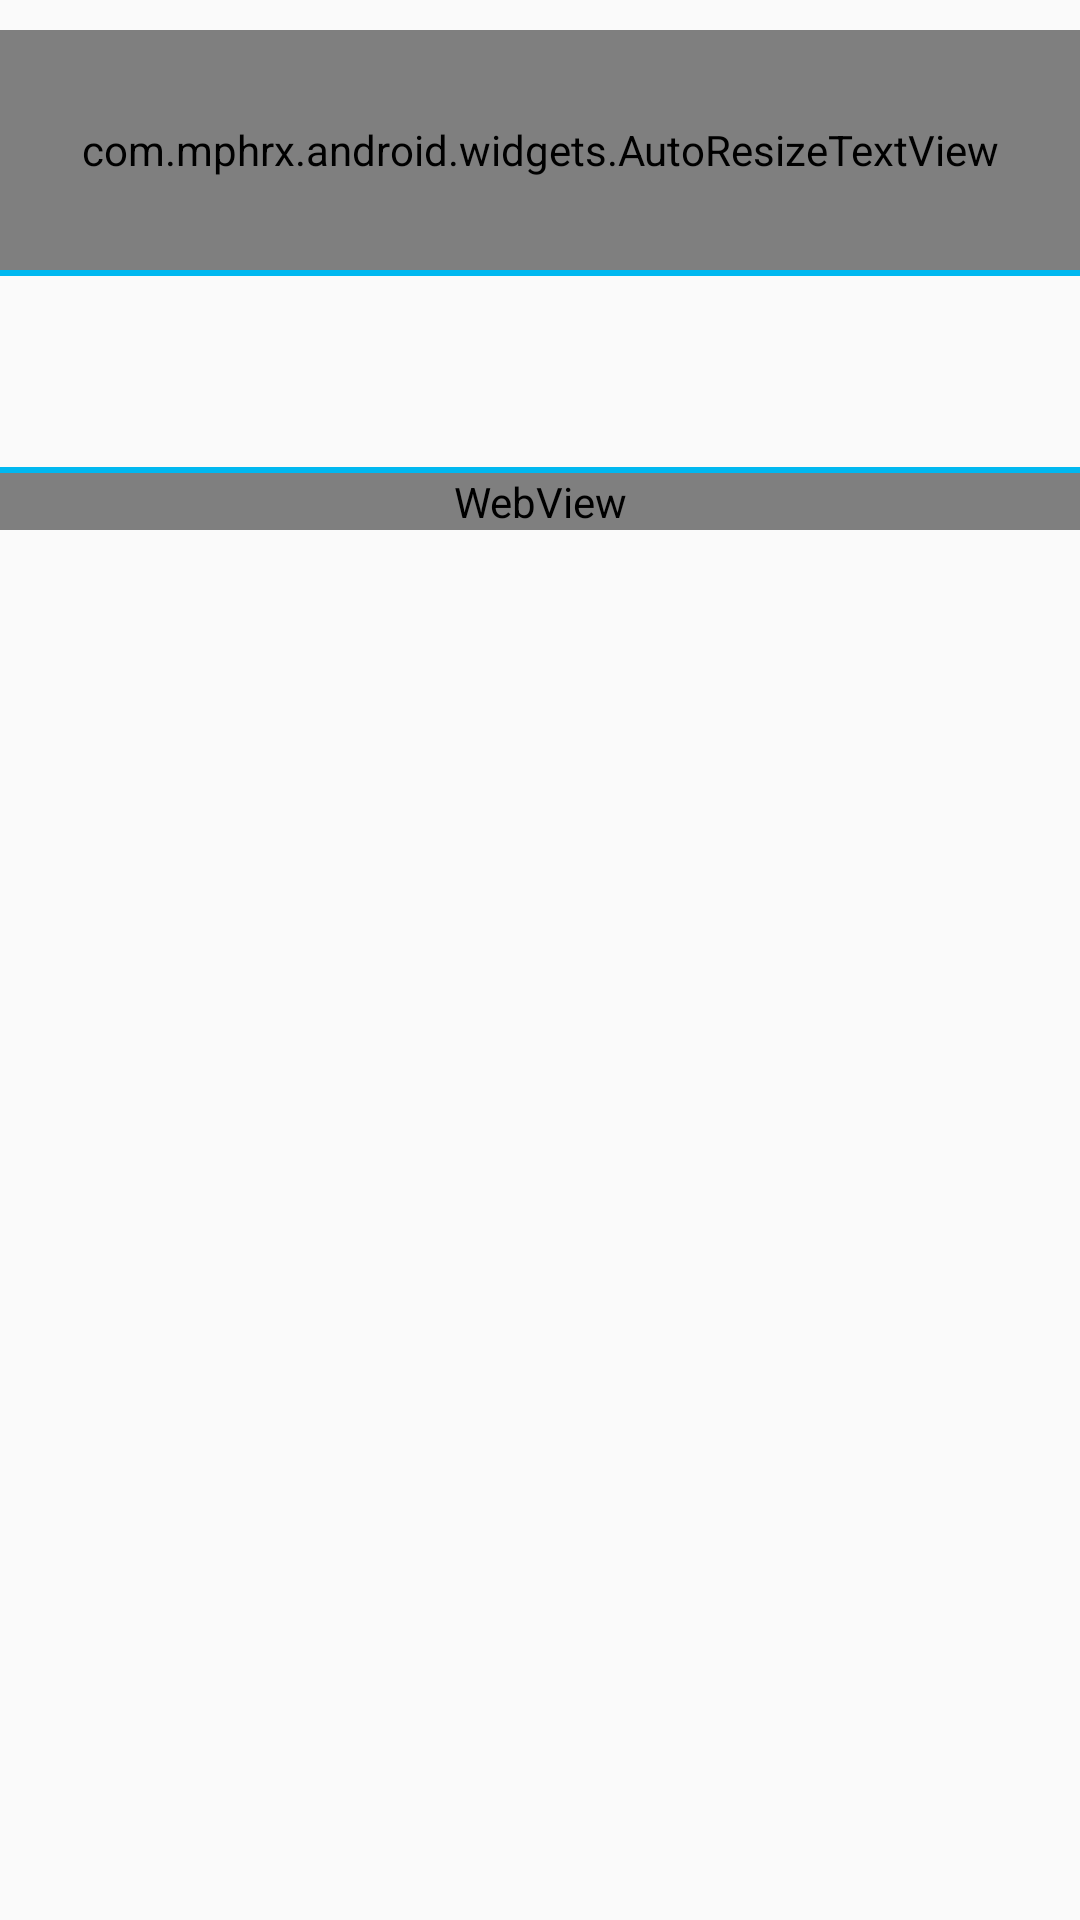

Produce the Android XML layout that renders to this screen, including the resource entries it uses.
<!-- AndroidManifest.xml: application theme AppTheme -->
<!-- res/layout/activity_go_detail.xml -->
<?xml version="1.0" encoding="utf-8"?>
<ScrollView xmlns:android="http://schemas.android.com/apk/res/android"
    xmlns:tools="http://schemas.android.com/tools" android:layout_width="match_parent"
    android:layout_height="match_parent" android:id="@+id/goDetailScroll"
    tools:context="com.mphrx.android.activities.GoDetailActivity">
    <LinearLayout android:orientation="vertical" android:layout_marginTop="10dp"
        android:layout_width="match_parent"
        android:layout_height="match_parent">
        <com.mphrx.android.widgets.AutoResizeTextView android:ellipsize="none" android:paddingLeft="5dp" android:paddingRight="5dp"
            android:layout_width="match_parent" android:id="@+id/goDetailRow1"
            android:layout_height="80dp" android:singleLine="false" android:textSize="16dp"/>
        <View
            android:layout_width="match_parent" android:layout_marginBottom="10dp"
            android:layout_height="2dp" android:background="@color/blueColor"/>
        <TextView android:padding="16dp"
            android:layout_width="match_parent" android:id="@+id/goDetailRow2"
            android:layout_height="wrap_content" style="@style/DetailRow2" android:singleLine="false" />
        <View
            android:layout_width="match_parent"
            android:layout_height="2dp" android:background="@color/blueColor"/>
        <WebView
            android:id="@+id/goDetailWebView"
            android:layout_width="match_parent"
            android:layout_height="match_parent">

        </WebView>
    </LinearLayout>
</ScrollView>
<!-- resources referenced by this layout -->
<resources>
  <color name="blueColor">#00b8f0</color>
  <style name="DetailRow2">
          <item name="android:textSize">16sp</item>
      </style>
  <style name="AppTheme" parent="Theme.AppCompat.Light.DarkActionBar">
          
          <item name="colorPrimary">@color/colorPrimary</item>
          <item name="colorPrimaryDark">@color/colorPrimaryDark</item>
          <item name="colorAccent">@color/colorAccent</item>
      </style>
  <color name="colorPrimary">#3F51B5</color>
  <color name="colorPrimaryDark">#303F9F</color>
  <color name="colorAccent">#FF4081</color>
</resources>
